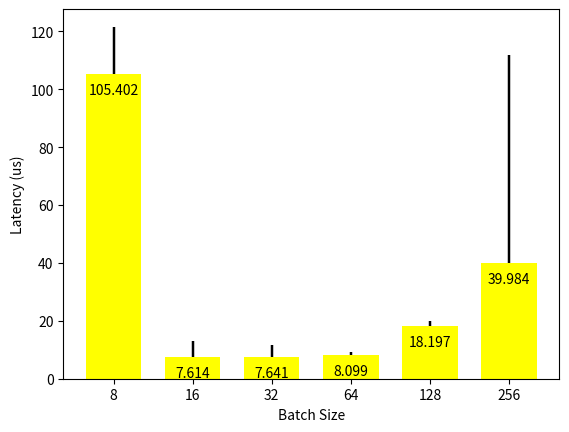

The matplotlib source for this figure:
import numpy as np
from matplotlib import pyplot


means   = [105.402, 7.614 ,7.641 ,8.099, 18.197, 39.984]         # Mean Data 
stds    = [(0,0,0,0,0,0), [16.238, 5.479, 4.093 , 1.282, 1.689, 71.993]]            # Standard deviation Data
# peakval = ['26.82','26.4','61.17','61.55'] # String array of means
peakval   = ['105.402','7.614','7.641','8.099', '18.197', '39.984']         # Mean Data 

ind = np.arange(len(means))
width = 0.7
#colours = ['red','blue','green','yellow']
colours = ['yellow']

pyplot.figure()
for i in range(len(means)):
        #pyplot.bar(ind[i], means[i], width , color=colours[0], align='center', yerr=stds[i], ecolor='k')
        pyplot.bar(ind, means, width, color=colours, align='center', yerr=stds, ecolor='k')
pyplot.ylabel('Latency (us)')
pyplot.xlabel('Batch Size')
pyplot.xticks(ind,('8','16', '32','64','128', '256'))

def autolabel(bars,peakval):
    for ii,bar in enumerate(bars):
        height = bars[ii]
        pyplot.text(ind[ii], height-8, '%s'% (peakval[ii]), ha='center', va='bottom')
autolabel(means,peakval)  
pyplot.show()

